Dataset: assets (GitHub, SirYorch/mobile-app-zernike-shape-signature). Classes: circle, square, triangle.

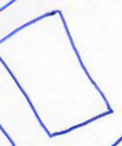
Label: square

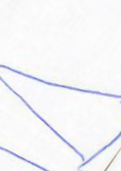
Label: triangle

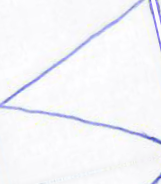
Label: triangle

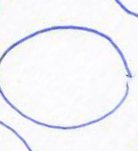
Label: circle

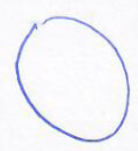
Label: circle

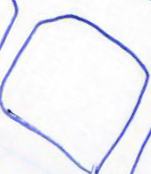
Label: square
